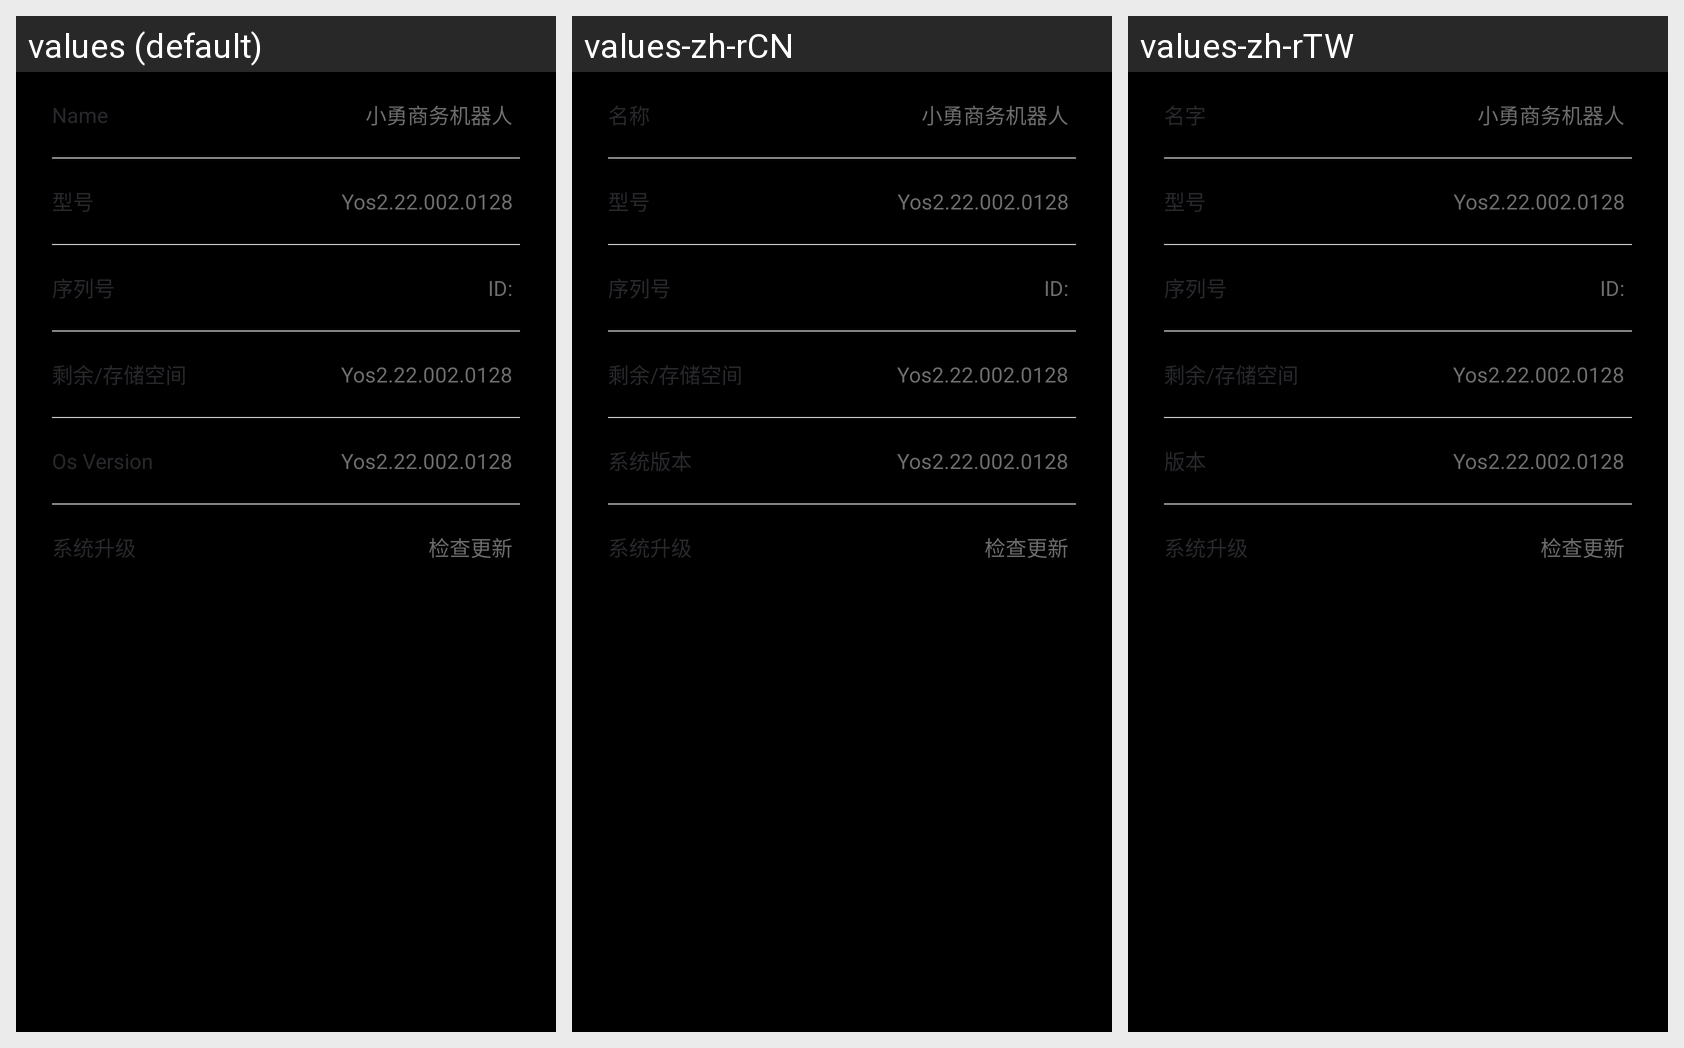

Here is an Android app screen in its default locale and in the app's own translations. Write out the translated-string differences for the strings that appear on this screen.
Android screen res/layout/fragment_about_setup.xml rendered under 3 locales, left to right: values (default), values-zh-rCN, values-zh-rTW. Device: Nexus 5 (rendered at 1080×1920; each locale shown at half size, 540×960, under a caption strip naming it); theme AppTheme.
Strings drawn on this screen, with the default value and each locale's value (text and hints the layout hard-codes, and strings that could not be matched under every locale, appear in the picture but are not listed):

about_name
  values: Name
  values-zh-rCN: 名称
  values-zh-rTW: 名字

robot_name
  values: 小勇商务机器人
  values-zh-rCN: 小勇商务机器人
  values-zh-rTW: 小勇商务机器人

about_type
  values: 型号
  values-zh-rCN: 型号
  values-zh-rTW: 型号

robot_type
  values: Yos2.22.002.0128
  values-zh-rCN: Yos2.22.002.0128
  values-zh-rTW: Yos2.22.002.0128

about_serial_num
  values: 序列号
  values-zh-rCN: 序列号
  values-zh-rTW: 序列号

robot_serial_num
  values: ID:
  values-zh-rCN: ID:
  values-zh-rTW: ID:

robot_flash_space
  values: 剩余/存储空间
  values-zh-rCN: 剩余/存储空间
  values-zh-rTW: 剩余/存储空间

robot_os_version
  values: Yos2.22.002.0128
  values-zh-rCN: Yos2.22.002.0128
  values-zh-rTW: Yos2.22.002.0128

about_os_version
  values: Os Version
  values-zh-rCN: 系统版本
  values-zh-rTW: 版本

about_system_update
  values: 系统升级
  values-zh-rCN: 系统升级
  values-zh-rTW: 系统升级

robot_system_update
  values: 检查更新
  values-zh-rCN: 检查更新
  values-zh-rTW: 检查更新
